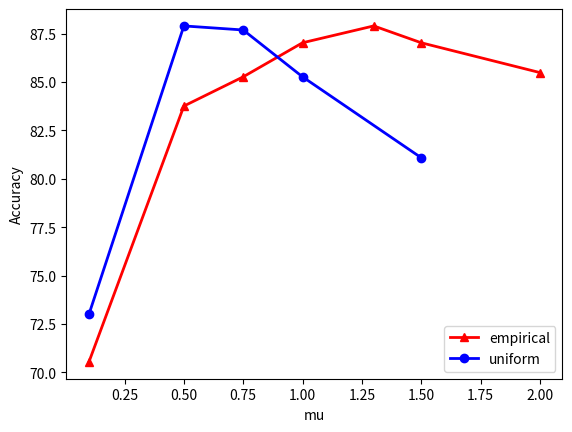

The script that saved this image:
import numpy as np
import matplotlib.pyplot as plt

e_x = [0.1, 0.5, 0.75, 1, 1.3, 1.5, 2]
e_y = [70.54, 83.76, 85.27, 87.03, 87.9, 87.03, 85.49]

u_x = [0.1, 0.5, 0.75, 1, 1.5]
u_y = [73, 87.9, 87.69, 85.27, 81.09]

plt.plot(e_x, e_y, 'r^-', u_x, u_y, 'bo-', linewidth=2)
plt.legend(("empirical", "uniform"), loc=4)
plt.xlabel("mu")
plt.ylabel("Accuracy")
plt.savefig("normal.pdf")
